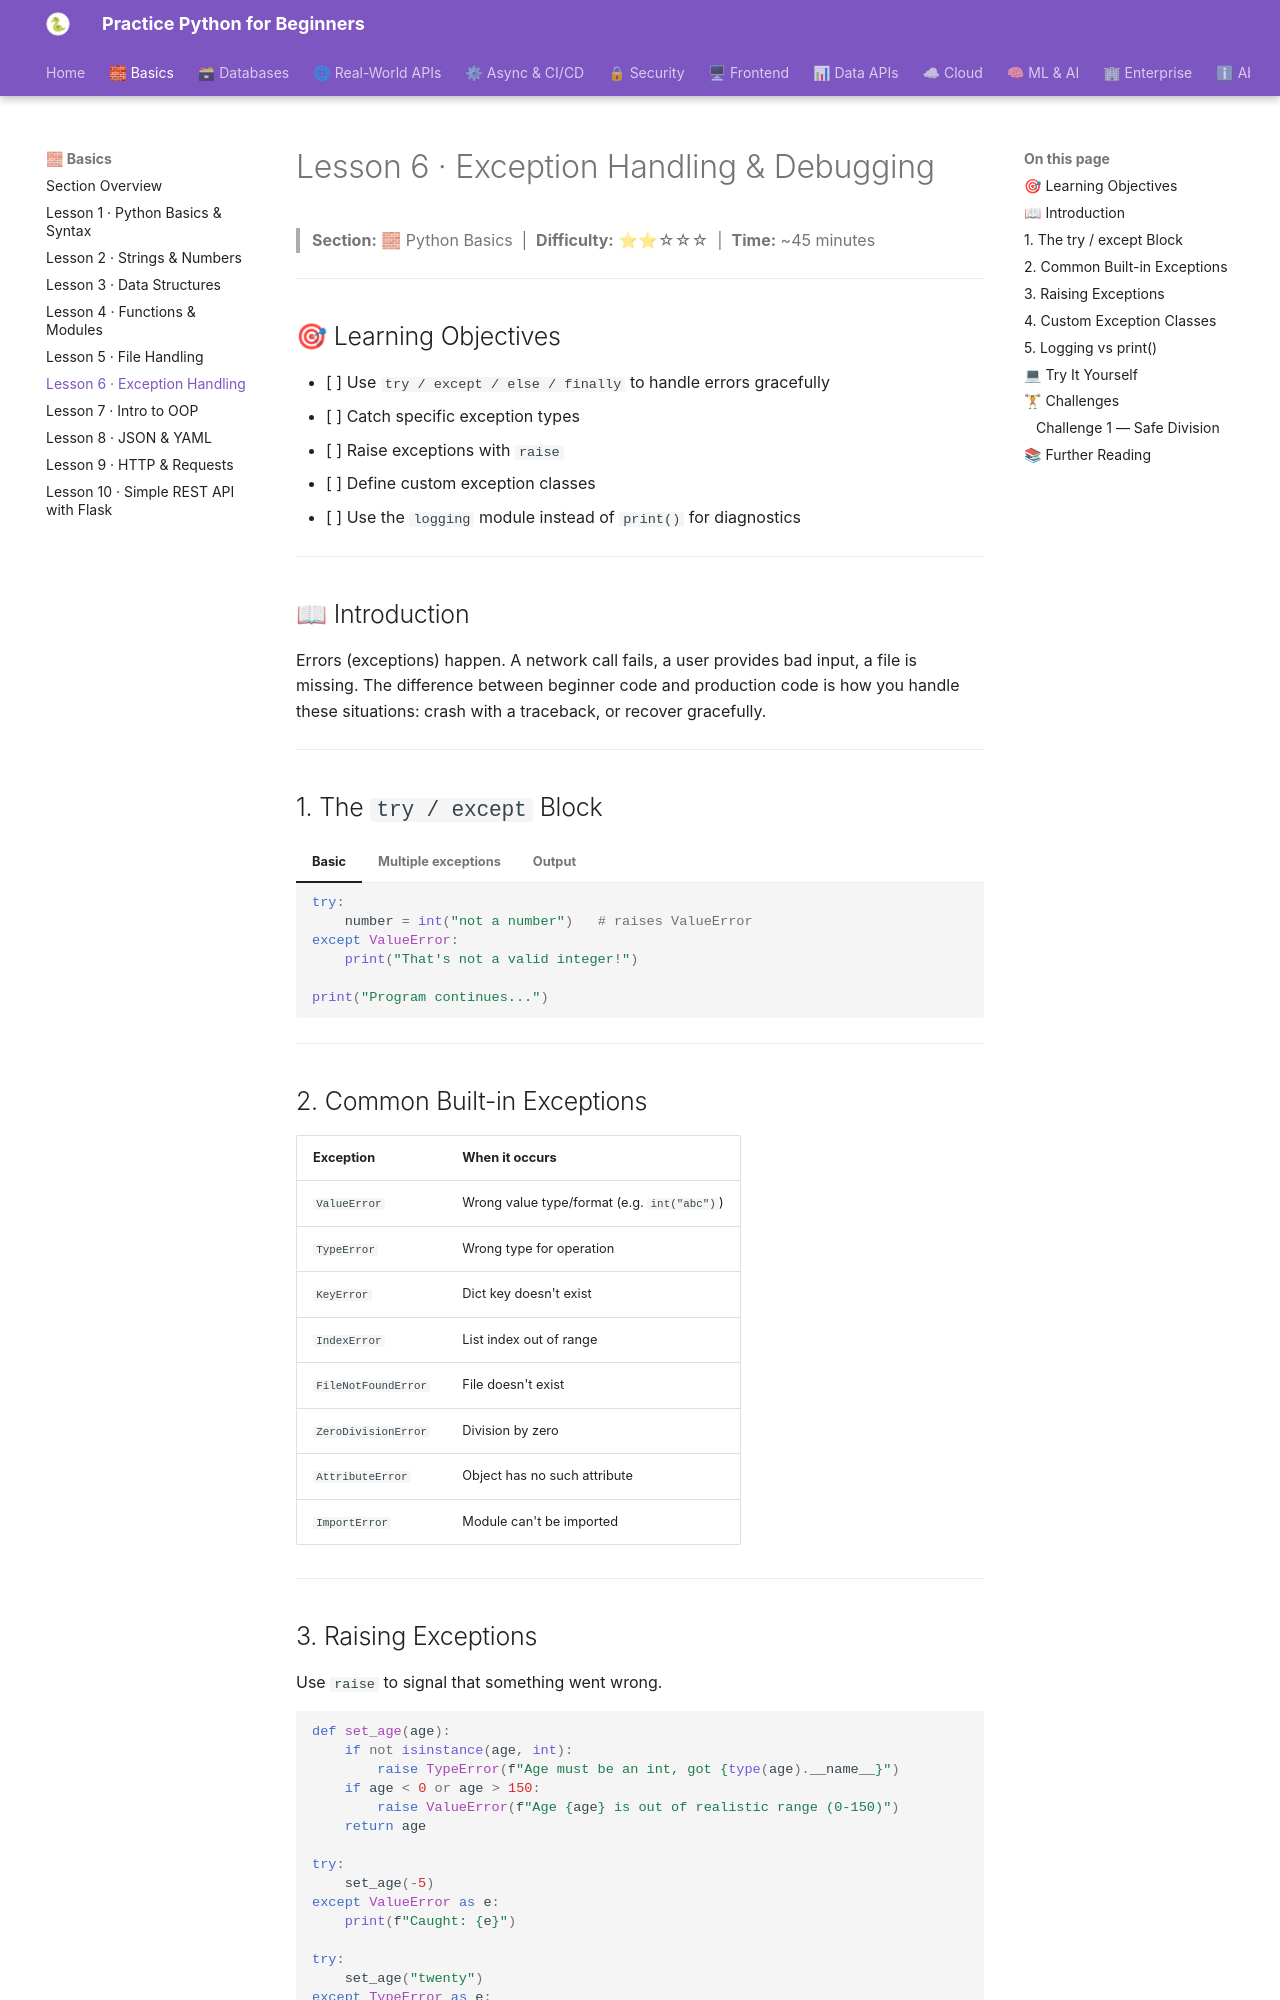

repository: practice-python-for-beginners/practice-python-for-beginners.github.io · page: 01-basics/06-exception-handling/index.html · generator: mkdocs

---
title: "Lesson 6 · Exception Handling & Debugging"
description: "Write resilient Python code using try/except, raise custom exceptions, and use logging for production-ready debugging."
---

# Lesson 6 · Exception Handling & Debugging

> **Section:** 🧱 Python Basics &nbsp;|&nbsp; **Difficulty:** ⭐⭐☆☆☆ &nbsp;|&nbsp; **Time:** ~45 minutes

---

## 🎯 Learning Objectives

- [ ] Use `try / except / else / finally` to handle errors gracefully
- [ ] Catch specific exception types
- [ ] Raise exceptions with `raise`
- [ ] Define custom exception classes
- [ ] Use the `logging` module instead of `print()` for diagnostics

---

## 📖 Introduction

Errors (exceptions) happen. A network call fails, a user provides bad input, a file is missing. The difference between beginner code and production code is how you handle these situations: crash with a traceback, or recover gracefully.

---

## 1. The `try / except` Block

=== "Basic"
    ```python
    try:
        number = int("not a number")   # raises ValueError
    except ValueError:
        print("That's not a valid integer!")

    print("Program continues...")
    ```
=== "Multiple exceptions"
    ```python
    def safe_divide(a, b):
        try:
            result = a / b
        except ZeroDivisionError:
            print("Error: cannot divide by zero")
            return None
        except TypeError as e:
            print(f"Error: invalid types — {e}")
            return None
        else:
            # Runs only if no exception was raised
            print(f"{a} / {b} = {result}")
            return result
        finally:
            # Always runs, exception or not
            print("--- divide complete ---")

    safe_divide(10, 2)
    safe_divide(5, 0)
    safe_divide("x", 2)
    ```
=== "Output"
    ```
    10 / 2 = 5.0
    --- divide complete ---
    Error: cannot divide by zero
    --- divide complete ---
    Error: invalid types — unsupported operand type(s) for /: 'str' and 'int'
    --- divide complete ---
    ```

---
